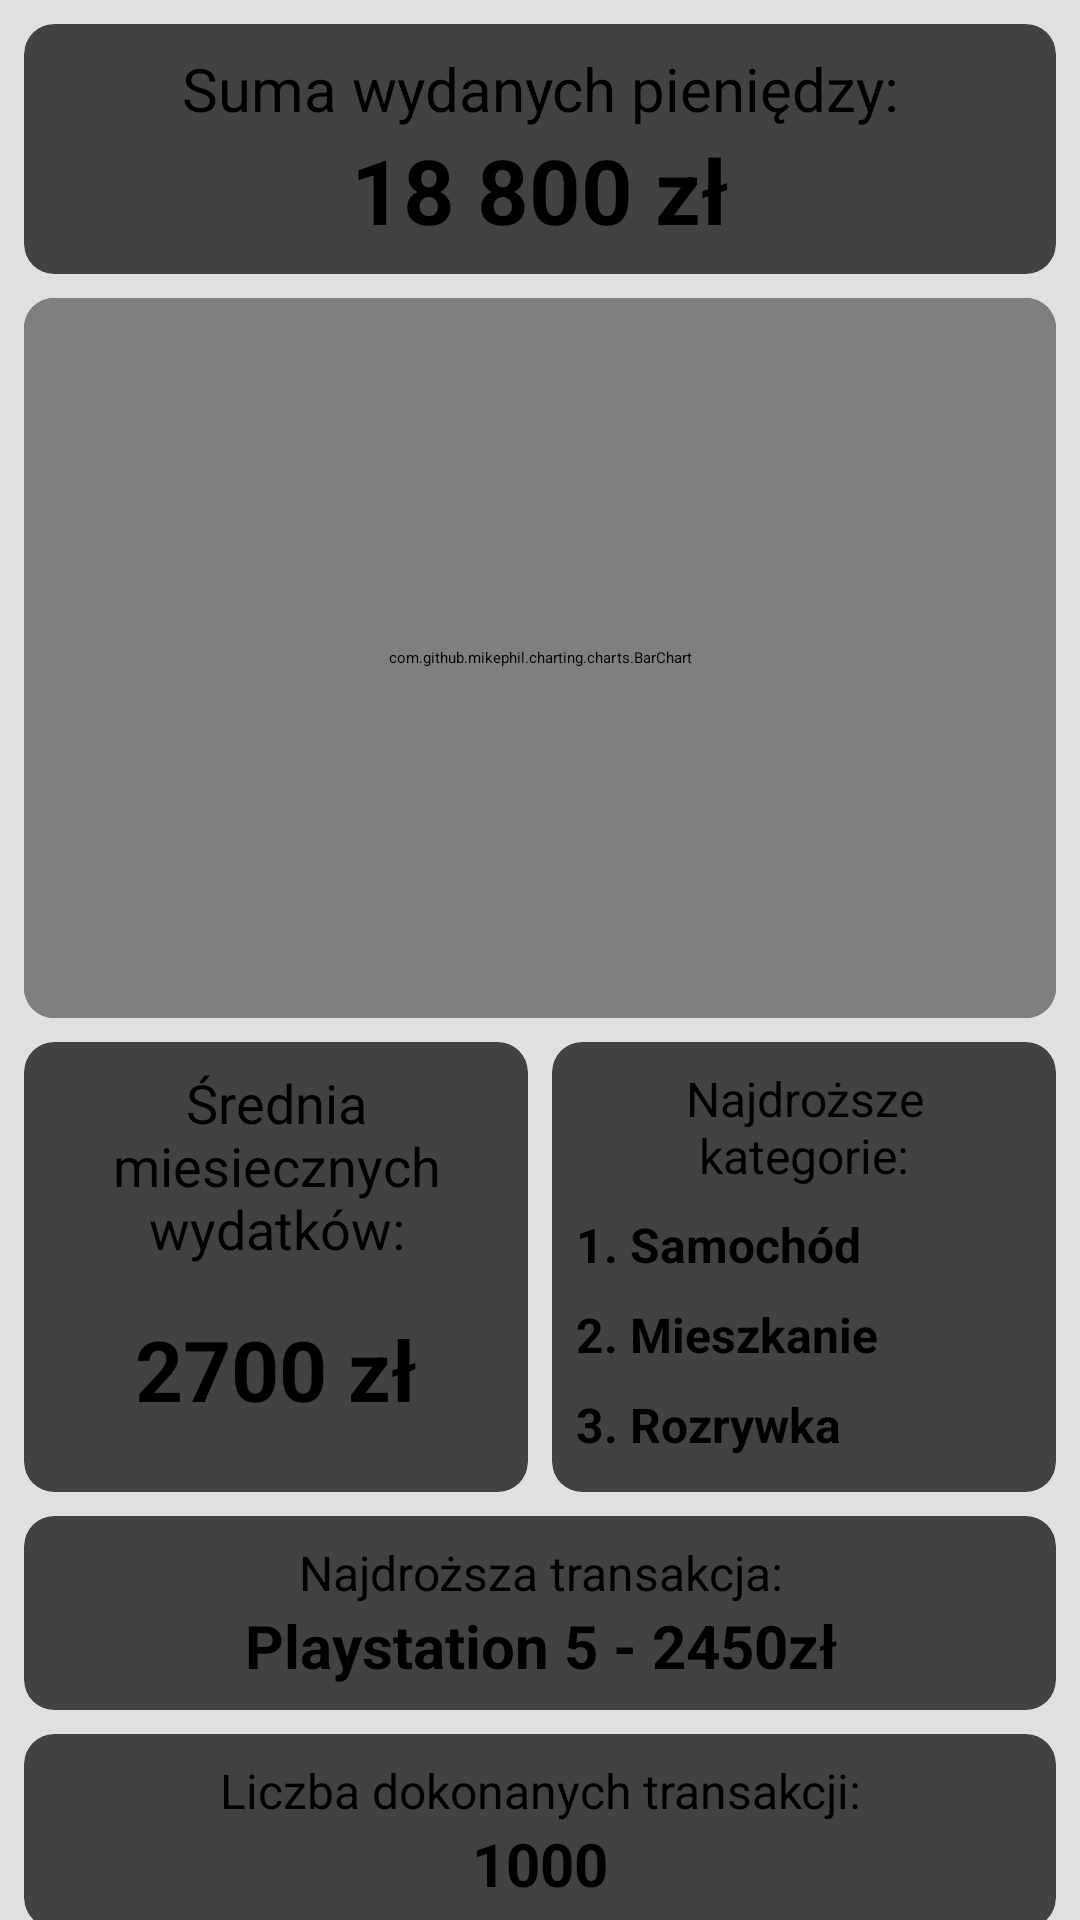

Here is an Android app screen rendered from its layout file. Give the layout XML and the strings, colors and styles it references.
<!-- AndroidManifest.xml: application theme Theme.MoneyOrganizer -->
<!-- res/layout/fragment_statistics.xml -->
<?xml version="1.0" encoding="utf-8"?>
<androidx.constraintlayout.widget.ConstraintLayout xmlns:android="http://schemas.android.com/apk/res/android"
    xmlns:app="http://schemas.android.com/apk/res-auto"
    xmlns:tools="http://schemas.android.com/tools"
    android:layout_width="match_parent"
    android:layout_height="match_parent"
    android:background="@color/gray"
    tools:context=".fragments.StatisticsFragment">

    <androidx.cardview.widget.CardView
        android:id="@+id/cvSum"
        android:layout_width="match_parent"
        android:layout_height="wrap_content"
        android:layout_marginLeft="8dp"
        android:layout_marginTop="8dp"
        android:layout_marginRight="8dp"
        android:elevation="10dp"
        app:cardCornerRadius="10dp"
        app:layout_constraintEnd_toEndOf="parent"
        app:layout_constraintStart_toStartOf="parent"
        app:layout_constraintTop_toTopOf="parent"
        >

        <LinearLayout
            android:layout_width="match_parent"
            android:layout_height="wrap_content"
            android:orientation="vertical"
            android:padding="8dp">

            <TextView
                android:layout_width="match_parent"
                android:layout_height="wrap_content"
                android:text="Suma wydanych pieniędzy:"
                android:textColor="@color/black"
                android:textSize="20sp"
                android:gravity="center"/>

            <TextView
                android:id="@+id/overallValue"
                android:layout_width="match_parent"
                android:layout_height="wrap_content"
                android:text="18 800 zł"
                android:textColor="@color/black"
                android:textSize="30sp"
                android:textStyle="bold"
                android:gravity="center"/>

        </LinearLayout>


    </androidx.cardview.widget.CardView>

    <androidx.cardview.widget.CardView
        android:id="@+id/cvChart"
        android:layout_width="match_parent"
        android:layout_height="wrap_content"
        android:layout_marginLeft="8dp"
        android:layout_marginTop="8dp"
        android:layout_marginRight="8dp"
        android:elevation="10dp"
        app:cardCornerRadius="10dp"
        app:layout_constraintEnd_toEndOf="parent"
        app:layout_constraintStart_toStartOf="parent"
        app:layout_constraintTop_toBottomOf="@id/cvSum"
        >


        <com.github.mikephil.charting.charts.BarChart
            android:id="@+id/chart"
            android:layout_width="match_parent"
            android:layout_height="240dp"
            />
    </androidx.cardview.widget.CardView>

    <LinearLayout
        android:id="@+id/llStats"
        android:layout_width="match_parent"
        android:layout_height="wrap_content"
        android:orientation="horizontal"
        app:layout_constraintEnd_toEndOf="parent"
        app:layout_constraintHorizontal_bias="0.0"
        app:layout_constraintStart_toStartOf="parent"
        app:layout_constraintTop_toBottomOf="@id/cvChart"
        app:layout_constraintBottom_toTopOf="@+id/cvTheMostValueTran">

        <androidx.cardview.widget.CardView
            android:id="@+id/cvAvg"
            android:layout_width="0dp"
            android:layout_height="150dp"
            android:layout_marginLeft="8dp"
            android:layout_marginTop="8dp"
            android:layout_marginRight="4dp"
            android:layout_weight="1"
            android:elevation="10dp"
            app:cardCornerRadius="10dp">

            <LinearLayout
                android:layout_width="match_parent"
                android:layout_height="wrap_content"
                android:orientation="vertical"
                android:padding="8dp">

                <TextView
                    android:layout_width="match_parent"
                    android:layout_height="wrap_content"
                    android:gravity="center"
                    android:text="Średnia miesiecznych wydatków:"
                    android:textColor="@color/black"
                    android:textSize="18sp"
                    android:layout_marginBottom="16dp"/>

                <TextView
                    android:id="@+id/avgValue"
                    android:layout_width="match_parent"
                    android:layout_height="wrap_content"
                    android:gravity="center"
                    android:text="2700 zł"
                    android:textColor="@color/black"
                    android:textSize="28sp"
                    android:textStyle="bold" />

            </LinearLayout>

        </androidx.cardview.widget.CardView>

        <androidx.cardview.widget.CardView
            android:id="@+id/cvTopCategories"
            android:layout_width="0dp"
            android:layout_height="150dp"
            android:layout_marginLeft="4dp"
            android:layout_marginTop="8dp"
            android:layout_marginRight="8dp"
            android:layout_weight="1"
            android:elevation="10dp"
            app:cardCornerRadius="10dp">


            <LinearLayout
                android:layout_width="match_parent"
                android:layout_height="wrap_content"
                android:orientation="vertical"
                android:padding="8dp">

                <TextView
                    android:layout_width="match_parent"
                    android:layout_height="wrap_content"
                    android:gravity="center"
                    android:text="Najdroższe kategorie:"
                    android:textColor="@color/black"
                    android:textSize="16sp" />

                <TextView
                    android:id="@+id/stCategory"
                    android:layout_width="match_parent"
                    android:layout_height="30dp"
                    android:gravity="start"
                    android:text="1. Samochód"
                    android:textColor="@color/black"
                    android:textSize="16sp"
                    android:textStyle="bold"
                    android:layout_marginTop="8dp"/>

                <TextView
                    android:id="@+id/ndCategory"
                    android:layout_width="match_parent"
                    android:layout_height="30dp"
                    android:gravity="start"
                    android:text="2. Mieszkanie"
                    android:textColor="@color/black"
                    android:textSize="16sp"
                    android:textStyle="bold" />

                <TextView
                    android:id="@+id/rdCategory"
                    android:layout_width="match_parent"
                    android:layout_height="30dp"
                    android:gravity="start"
                    android:text="3. Rozrywka"
                    android:textColor="@color/black"
                    android:textSize="16sp"
                    android:textStyle="bold" />

            </LinearLayout>

        </androidx.cardview.widget.CardView>

    </LinearLayout>

    <androidx.cardview.widget.CardView
        android:id="@+id/cvTheMostValueTran"
        android:layout_width="match_parent"
        android:layout_height="wrap_content"
        android:layout_marginLeft="8dp"
        android:layout_marginTop="8dp"
        android:layout_marginRight="8dp"
        android:elevation="10dp"
        app:cardCornerRadius="10dp"
        app:layout_constraintEnd_toEndOf="parent"
        app:layout_constraintStart_toStartOf="parent"
        app:layout_constraintTop_toBottomOf="@id/llStats"
        >

        <LinearLayout
            android:layout_width="match_parent"
            android:layout_height="wrap_content"
            android:orientation="vertical"
            android:padding="8dp">

            <TextView
                android:layout_width="match_parent"
                android:layout_height="wrap_content"
                android:text="Najdroższa transakcja:"
                android:textColor="@color/black"
                android:textSize="16sp"
                android:gravity="center"/>

            <TextView
                android:id="@+id/highestTransaction"
                android:layout_width="match_parent"
                android:layout_height="wrap_content"
                android:text="Playstation 5 - 2450zł"
                android:textColor="@color/black"
                android:textSize="20sp"
                android:textStyle="bold"
                android:gravity="center"/>

        </LinearLayout>
    </androidx.cardview.widget.CardView>


    <androidx.cardview.widget.CardView
        android:id="@+id/cvTest"
        android:layout_width="match_parent"
        android:layout_height="wrap_content"
        android:layout_marginLeft="8dp"
        android:layout_marginTop="8dp"
        android:layout_marginRight="8dp"
        android:elevation="10dp"
        app:cardCornerRadius="10dp"
        app:layout_constraintEnd_toEndOf="parent"
        app:layout_constraintStart_toStartOf="parent"
        app:layout_constraintTop_toBottomOf="@id/cvTheMostValueTran"
        >

        <LinearLayout
            android:layout_width="match_parent"
            android:layout_height="wrap_content"
            android:orientation="vertical"
            android:padding="8dp">

            <TextView
                android:layout_width="match_parent"
                android:layout_height="wrap_content"
                android:text="Liczba dokonanych transakcji:"
                android:textColor="@color/black"
                android:textSize="16sp"
                android:gravity="center"/>

            <TextView
                android:id="@+id/transactionsNumber"
                android:layout_width="match_parent"
                android:layout_height="wrap_content"
                android:text="1000"
                android:textColor="@color/black"
                android:textSize="20sp"
                android:textStyle="bold"
                android:gravity="center"/>

        </LinearLayout>
    </androidx.cardview.widget.CardView>


</androidx.constraintlayout.widget.ConstraintLayout>
<!-- resources referenced by this layout -->
<resources>
  <color name="black">#FF000000</color>
  <color name="gray">#E0E0E0</color>
  <style name="Theme.MoneyOrganizer" parent="Theme.MaterialComponents.DayNight.DarkActionBar">
          
          <item name="colorPrimary">@color/purple_200</item>
          <item name="colorPrimaryVariant">@color/purple_700</item>
          <item name="colorOnPrimary">@color/black</item>
          
          <item name="colorSecondary">@color/teal_200</item>
          <item name="colorSecondaryVariant">@color/teal_200</item>
          <item name="colorOnSecondary">@color/black</item>
          
          <item name="android:statusBarColor" tools:targetApi="l">?attr/colorPrimaryVariant</item>
          
      </style>
  <color name="purple_200">#FFBB86FC</color>
  <color name="purple_700">#FF3700B3</color>
  <color name="teal_200">#FF03DAC5</color>
</resources>
